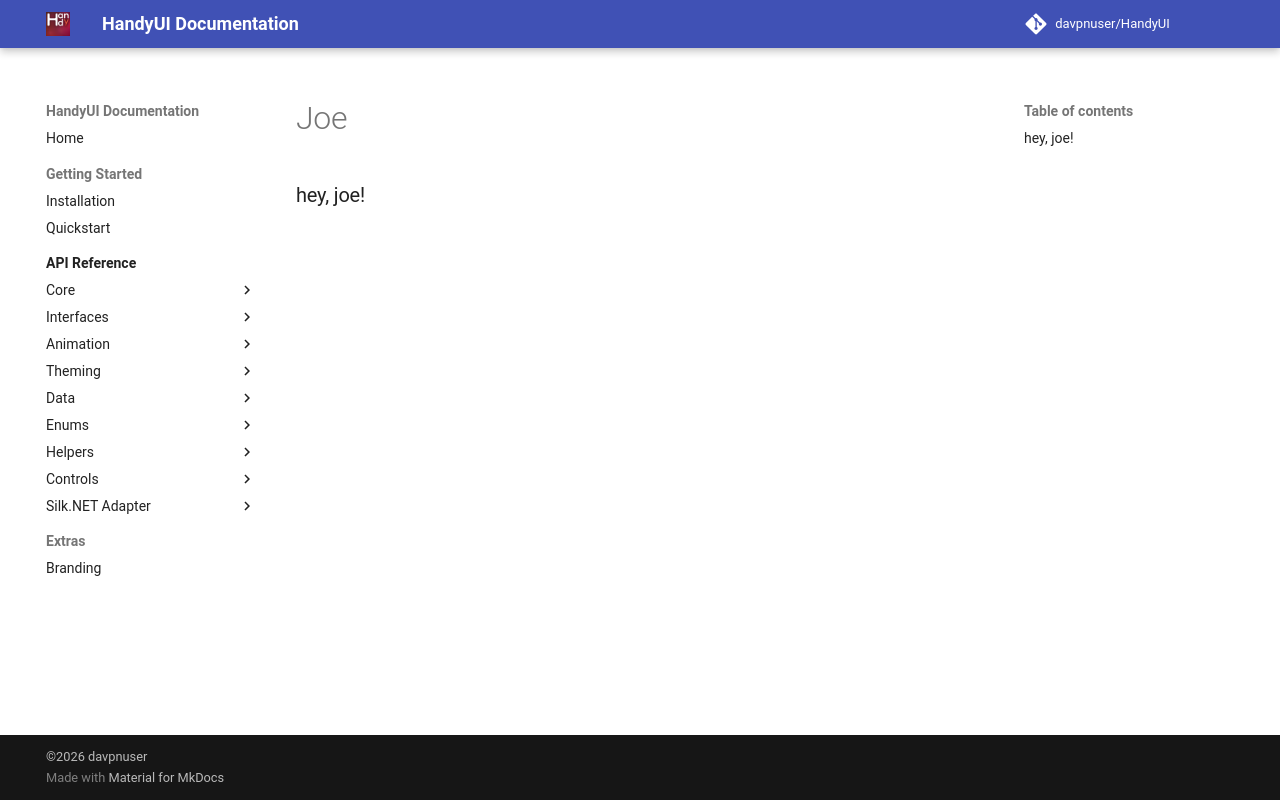

repository: davpnuser/HandyUI · page: 3.0.2/api/joe/index.html · generator: mkdocs

# Joe

### hey, joe!
